Run: headless pygame with SDL's dummy video driver; simulated clock (each Clock.tick advances the game by its frame time, no real sleeping); random seed 0; keys injected as events and as key.get_pressed() state; no mouse input.
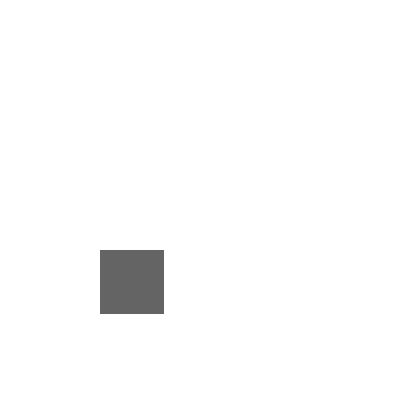
Frame 1 of 4 · flips 1–60 · no input
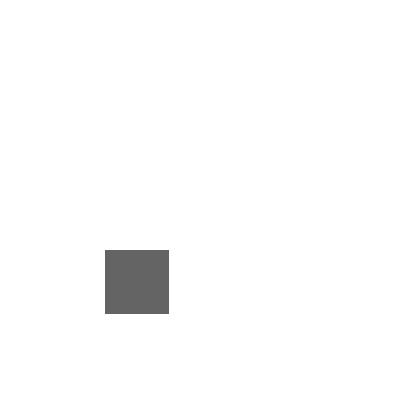
Frame 2 of 4 · flips 61–180 · tapped SPACE, RETURN · held RIGHT (→), D
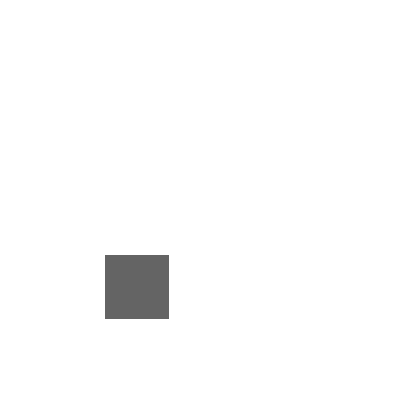
Frame 3 of 4 · flips 181–300 · held DOWN (↓), S
Frame 4 of 4 · flips 301–420 · held LEFT (←), A, UP (↑), W · screen same as frame 1, image omitted

The pygame program that drew these frames:

import pygame

pygame.init()

screen = pygame.display.set_mode((400, 400))

rect = pygame.Rect(100, 250, 64, 64)

while True:
    screen.fill((255, 255, 255))
    for event in pygame.event.get():
        if event.type == pygame.QUIT:
            pygame.quit()
            sys.exit()
            
        if event.type == pygame.KEYDOWN:
                if event.key == pygame.K_UP:
                    rect.y = rect.y - 5
                if event.key == pygame.K_DOWN:
                    rect.y = rect.y + 5
                if event.key == pygame.K_LEFT:
                    rect.x = rect.x - 5         
                if event.key == pygame.K_RIGHT:
                    rect.x = rect.x + 5
                    
    pygame.draw.rect(screen, (100, 100, 100), rect)
      
    pygame.display.update()
